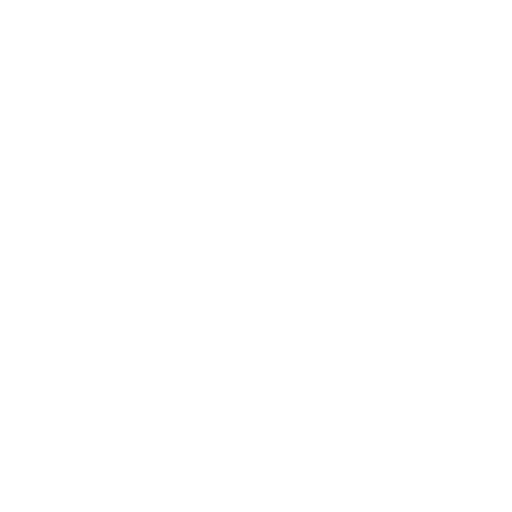
t = 0.00 s
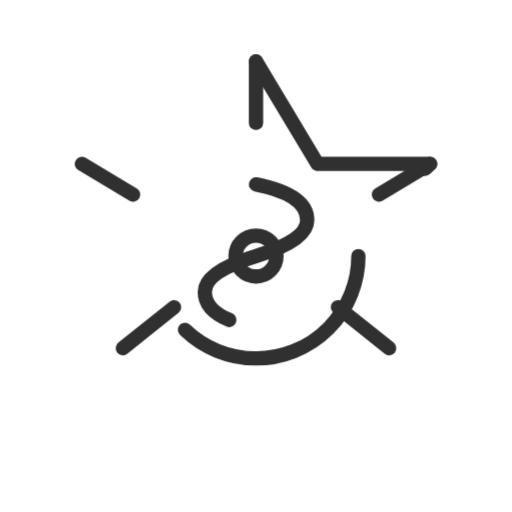
t = 0.80 s
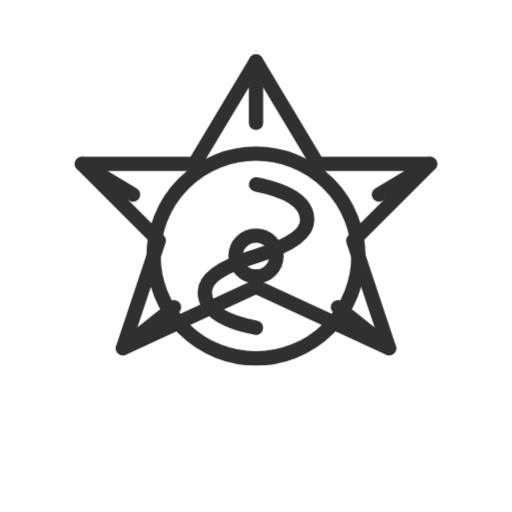
t = 1.45 s
t = 2.75 s: frame unchanged from t = 1.45 s, image omitted
t = 3.19 s: frame unchanged from t = 1.45 s, image omitted
t = 4.06 s: frame unchanged from t = 1.45 s, image omitted

The animated SVG that drew these frames (rendered in a browser with its animation timeline set to each time). Animation: 1 CSS @keyframes rule; one cycle of 5.00 s, repeats indefinitely.

<svg xmlns="http://www.w3.org/2000/svg" width="100" height="100" fill="none" viewBox="0 0 100 100">
  <style>
    @keyframes draw-symbol {
      0% {
        stroke-dasharray: 0 450;
        opacity: 0;
      }
      3% {
        opacity: 1;
      }
      55% {
        stroke-dasharray: 450 0;
      }
      90% {
        stroke-dasharray: 450 0;
        opacity: 1;
      }
      100% {
        stroke-dasharray: 0 450;
        opacity: 0;
      }
    }
    
    @media (prefers-reduced-motion) {
      .symbol-path {
        animation: none !important;
        stroke-dasharray: unset !important;
        opacity: 1 !important;
      }
    }
    
    .symbol-path {
      stroke-dasharray: 450 0;
      animation: draw-symbol 5s cubic-bezier(0.65, 0, 0.35, 1) infinite;
      stroke: #303030;
      stroke-width: 2.8;
      stroke-linecap: round;
      stroke-linejoin: round;
      fill: none;
    }
    
    @media (prefers-color-scheme: dark) {
      .symbol-path {
        stroke: #fdfdfd;
      }
    }
  </style>
  
  <g class="symbol-path">
    <!-- 外圈六芒星 -->
    <path d="M 50 12 L 62 32 L 84 32 L 69 47 L 76 68 L 50 56 L 24 68 L 31 47 L 16 32 L 38 32 Z"/>
    
    <!-- 内圈圆环 -->
    <circle cx="50" cy="50" r="20"/>
    
    <!-- 中心符文 S 形 -->
    <path d="M 50 36 Q 60 38 60 43 Q 60 47 50 50 Q 40 53 40 57 Q 40 62 50 64"/>
    
    <!-- 装饰放射线 -->
    <path d="M 50 12 L 50 24"/>
    <path d="M 84 32 L 74 38"/>
    <path d="M 76 68 L 66 60"/>
    <path d="M 24 68 L 34 60"/>
    <path d="M 16 32 L 26 38"/>
    
    <!-- 额外细节：星点 -->
    <circle cx="50" cy="50" r="4"/>
  </g>
</svg>
